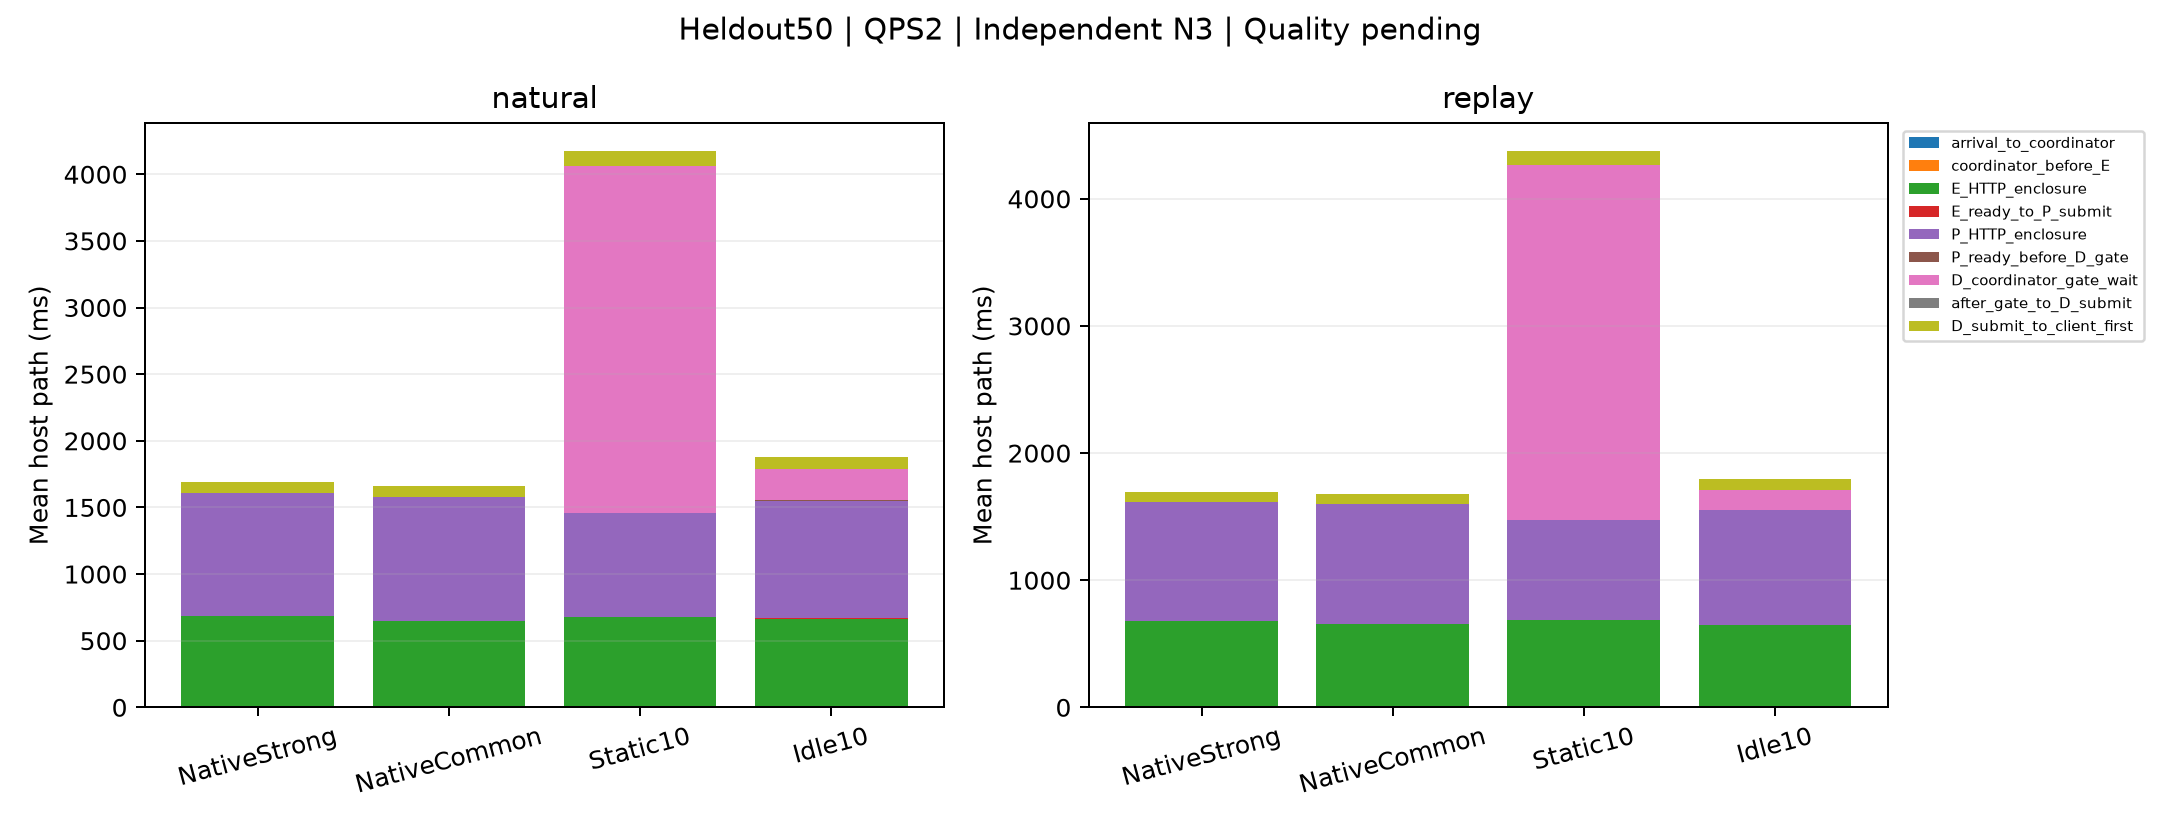

Values plotted in this chart, from the file beside it:
subset, mode, method, stage, start_mean_ms, independent_starts, scope
Heldout50, natural, NativeStrong, arrival_to_coordinator, 5.233, 3, Disjoint HTTP host means, not exclusive …
Heldout50, natural, NativeCommon, arrival_to_coordinator, 2.94, 3, Disjoint HTTP host means, not exclusive …
Heldout50, natural, Static10, arrival_to_coordinator, 3.012, 3, Disjoint HTTP host means, not exclusive …
Heldout50, natural, Idle10, arrival_to_coordinator, 2.998, 3, Disjoint HTTP host means, not exclusive …
Heldout50, natural, NativeStrong, coordinator_before_E, 0.03826, 3, Disjoint HTTP host means, not exclusive …
Heldout50, natural, NativeCommon, coordinator_before_E, 0.03755, 3, Disjoint HTTP host means, not exclusive …
Heldout50, natural, Static10, coordinator_before_E, 0.03865, 3, Disjoint HTTP host means, not exclusive …
Heldout50, natural, Idle10, coordinator_before_E, 0.04343, 3, Disjoint HTTP host means, not exclusive …
Heldout50, natural, NativeStrong, E_HTTP_enclosure, 682.3, 3, Disjoint HTTP host means, not exclusive …
Heldout50, natural, NativeCommon, E_HTTP_enclosure, 646.9, 3, Disjoint HTTP host means, not exclusive …
Heldout50, natural, Static10, E_HTTP_enclosure, 674.4, 3, Disjoint HTTP host means, not exclusive …
Heldout50, natural, Idle10, E_HTTP_enclosure, 663.3, 3, Disjoint HTTP host means, not exclusive …
Heldout50, natural, NativeStrong, E_ready_to_P_submit, 0.2385, 3, Disjoint HTTP host means, not exclusive …
Heldout50, natural, NativeCommon, E_ready_to_P_submit, 0.2261, 3, Disjoint HTTP host means, not exclusive …
Heldout50, natural, Static10, E_ready_to_P_submit, 0.2321, 3, Disjoint HTTP host means, not exclusive …
Heldout50, natural, Idle10, E_ready_to_P_submit, 0.2262, 3, Disjoint HTTP host means, not exclusive …
Heldout50, natural, NativeStrong, P_HTTP_enclosure, 919.8, 3, Disjoint HTTP host means, not exclusive …
Heldout50, natural, NativeCommon, P_HTTP_enclosure, 931.1, 3, Disjoint HTTP host means, not exclusive …
Heldout50, natural, Static10, P_HTTP_enclosure, 776.9, 3, Disjoint HTTP host means, not exclusive …
Heldout50, natural, Idle10, P_HTTP_enclosure, 885.2, 3, Disjoint HTTP host means, not exclusive …
Heldout50, natural, NativeStrong, P_ready_before_D_gate, 0.222, 3, Disjoint HTTP host means, not exclusive …
Heldout50, natural, NativeCommon, P_ready_before_D_gate, 0.2222, 3, Disjoint HTTP host means, not exclusive …
Heldout50, natural, Static10, P_ready_before_D_gate, 0.2296, 3, Disjoint HTTP host means, not exclusive …
Heldout50, natural, Idle10, P_ready_before_D_gate, 0.238, 3, Disjoint HTTP host means, not exclusive …
Heldout50, natural, NativeStrong, D_coordinator_gate_wait, 0.0, 3, Disjoint HTTP host means, not exclusive …
Heldout50, natural, NativeCommon, D_coordinator_gate_wait, 0.0, 3, Disjoint HTTP host means, not exclusive …
Heldout50, natural, Static10, D_coordinator_gate_wait, 2610, 3, Disjoint HTTP host means, not exclusive …
Heldout50, natural, Idle10, D_coordinator_gate_wait, 239.9, 3, Disjoint HTTP host means, not exclusive …
Heldout50, natural, NativeStrong, after_gate_to_D_submit, 0.0, 3, Disjoint HTTP host means, not exclusive …
Heldout50, natural, NativeCommon, after_gate_to_D_submit, 0.0, 3, Disjoint HTTP host means, not exclusive …
Heldout50, natural, Static10, after_gate_to_D_submit, 0.01191, 3, Disjoint HTTP host means, not exclusive …
Heldout50, natural, Idle10, after_gate_to_D_submit, 0.01137, 3, Disjoint HTTP host means, not exclusive …
Heldout50, natural, NativeStrong, D_submit_to_client_first, 79.19, 3, Disjoint HTTP host means, not exclusive …
Heldout50, natural, NativeCommon, D_submit_to_client_first, 80.79, 3, Disjoint HTTP host means, not exclusive …
Heldout50, natural, Static10, D_submit_to_client_first, 110.8, 3, Disjoint HTTP host means, not exclusive …
Heldout50, natural, Idle10, D_submit_to_client_first, 87, 3, Disjoint HTTP host means, not exclusive …
Heldout50, replay, NativeStrong, arrival_to_coordinator, 3.091, 3, Disjoint HTTP host means, not exclusive …
Heldout50, replay, NativeCommon, arrival_to_coordinator, 2.784, 3, Disjoint HTTP host means, not exclusive …
Heldout50, replay, Static10, arrival_to_coordinator, 2.907, 3, Disjoint HTTP host means, not exclusive …
Heldout50, replay, Idle10, arrival_to_coordinator, 2.823, 3, Disjoint HTTP host means, not exclusive …
Heldout50, replay, NativeStrong, coordinator_before_E, 0.03663, 3, Disjoint HTTP host means, not exclusive …
Heldout50, replay, NativeCommon, coordinator_before_E, 0.03682, 3, Disjoint HTTP host means, not exclusive …
Heldout50, replay, Static10, coordinator_before_E, 0.04087, 3, Disjoint HTTP host means, not exclusive …
Heldout50, replay, Idle10, coordinator_before_E, 0.04304, 3, Disjoint HTTP host means, not exclusive …
Heldout50, replay, NativeStrong, E_HTTP_enclosure, 678, 3, Disjoint HTTP host means, not exclusive …
Heldout50, replay, NativeCommon, E_HTTP_enclosure, 652.9, 3, Disjoint HTTP host means, not exclusive …
Heldout50, replay, Static10, E_HTTP_enclosure, 680.4, 3, Disjoint HTTP host means, not exclusive …
Heldout50, replay, Idle10, E_HTTP_enclosure, 646.5, 3, Disjoint HTTP host means, not exclusive …
Heldout50, replay, NativeStrong, E_ready_to_P_submit, 0.2131, 3, Disjoint HTTP host means, not exclusive …
Heldout50, replay, NativeCommon, E_ready_to_P_submit, 0.2178, 3, Disjoint HTTP host means, not exclusive …
Heldout50, replay, Static10, E_ready_to_P_submit, 0.2371, 3, Disjoint HTTP host means, not exclusive …
Heldout50, replay, Idle10, E_ready_to_P_submit, 0.2278, 3, Disjoint HTTP host means, not exclusive …
Heldout50, replay, NativeStrong, P_HTTP_enclosure, 935.9, 3, Disjoint HTTP host means, not exclusive …
Heldout50, replay, NativeCommon, P_HTTP_enclosure, 946, 3, Disjoint HTTP host means, not exclusive …
Heldout50, replay, Static10, P_HTTP_enclosure, 790, 3, Disjoint HTTP host means, not exclusive …
Heldout50, replay, Idle10, P_HTTP_enclosure, 900, 3, Disjoint HTTP host means, not exclusive …
Heldout50, replay, NativeStrong, P_ready_before_D_gate, 0.2161, 3, Disjoint HTTP host means, not exclusive …
Heldout50, replay, NativeCommon, P_ready_before_D_gate, 0.2186, 3, Disjoint HTTP host means, not exclusive …
Heldout50, replay, Static10, P_ready_before_D_gate, 0.233, 3, Disjoint HTTP host means, not exclusive …
Heldout50, replay, Idle10, P_ready_before_D_gate, 0.2337, 3, Disjoint HTTP host means, not exclusive …
... 12 more rows
